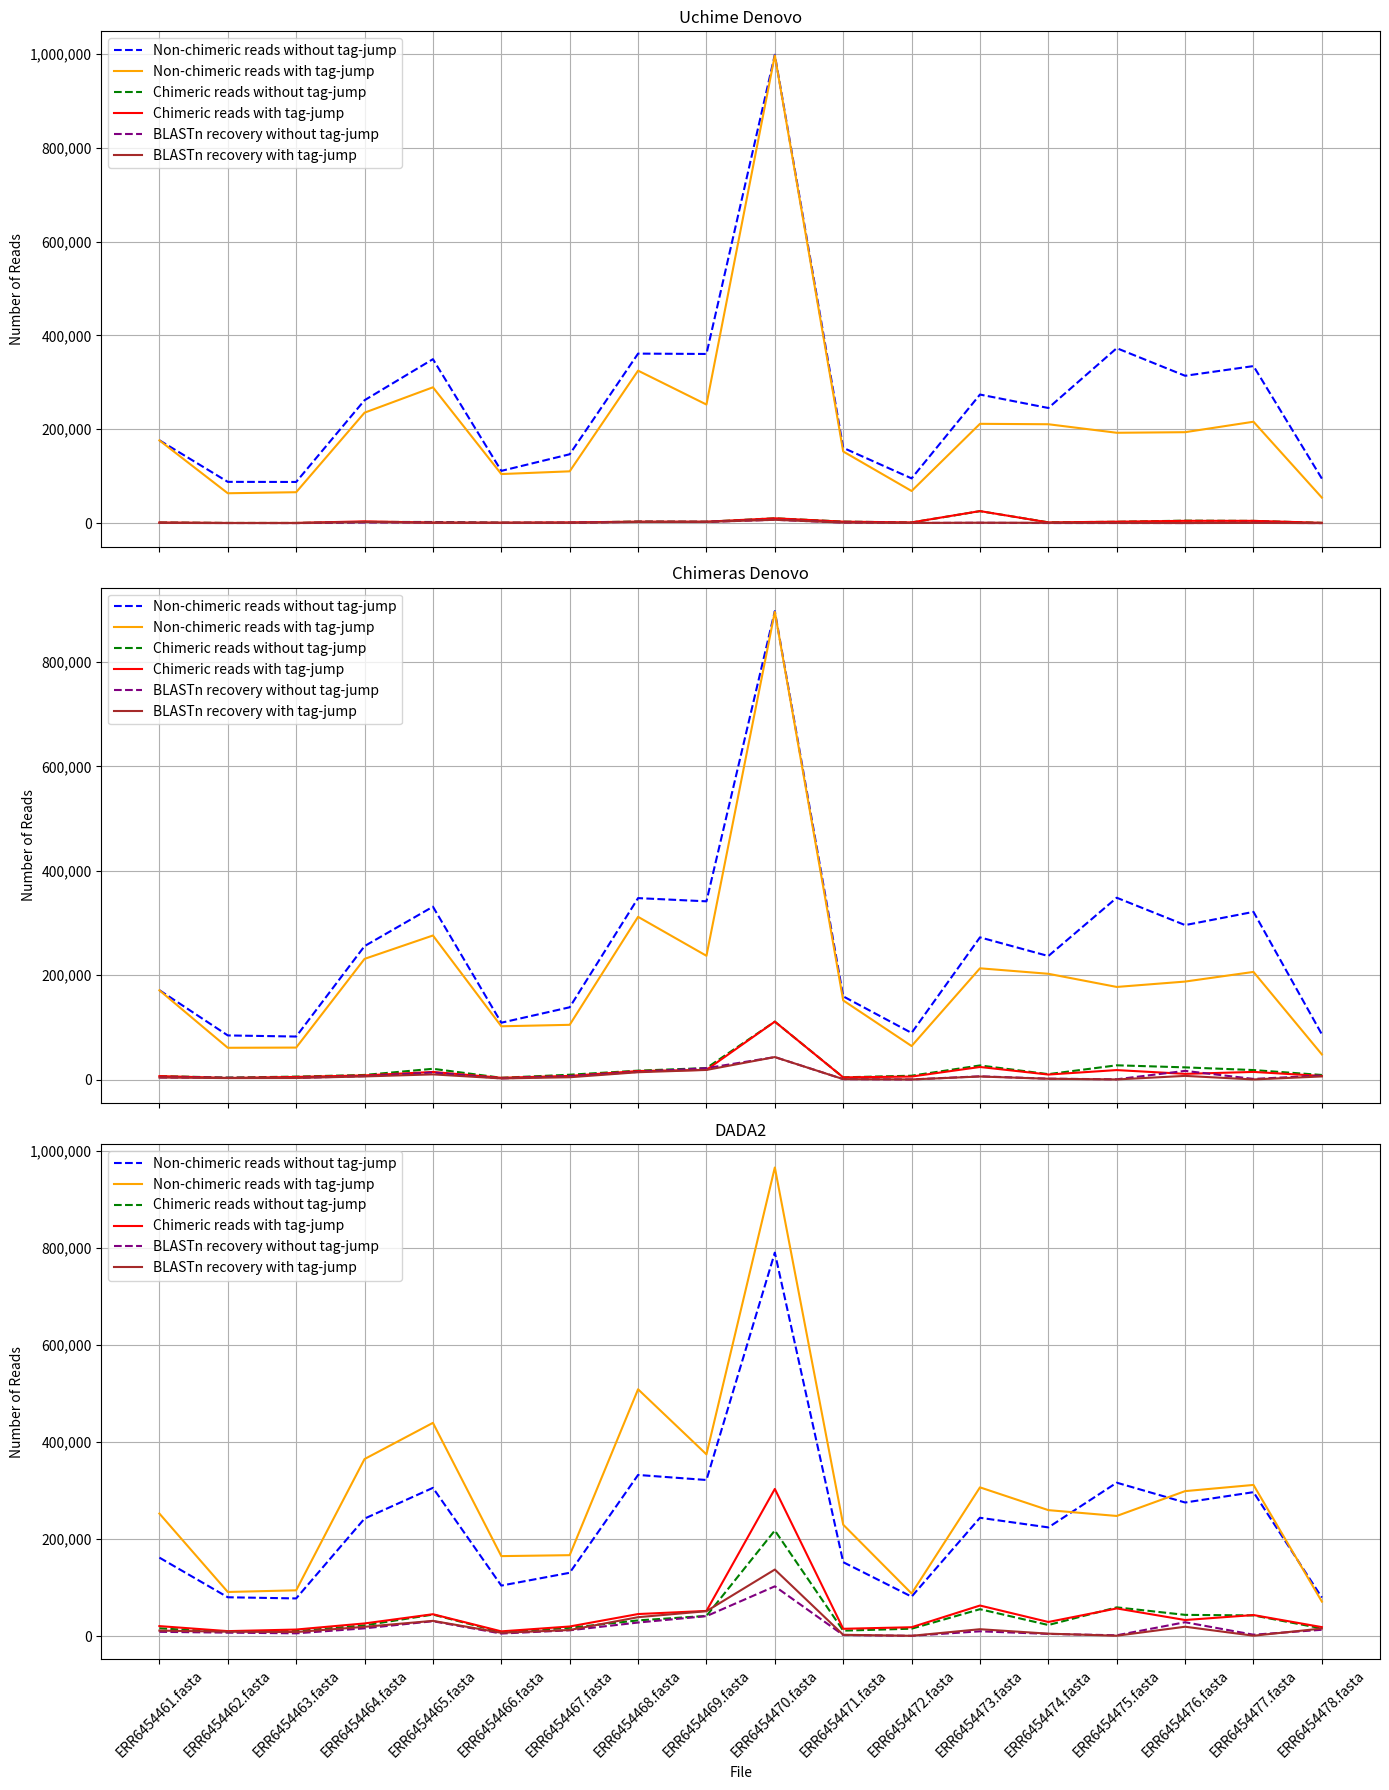
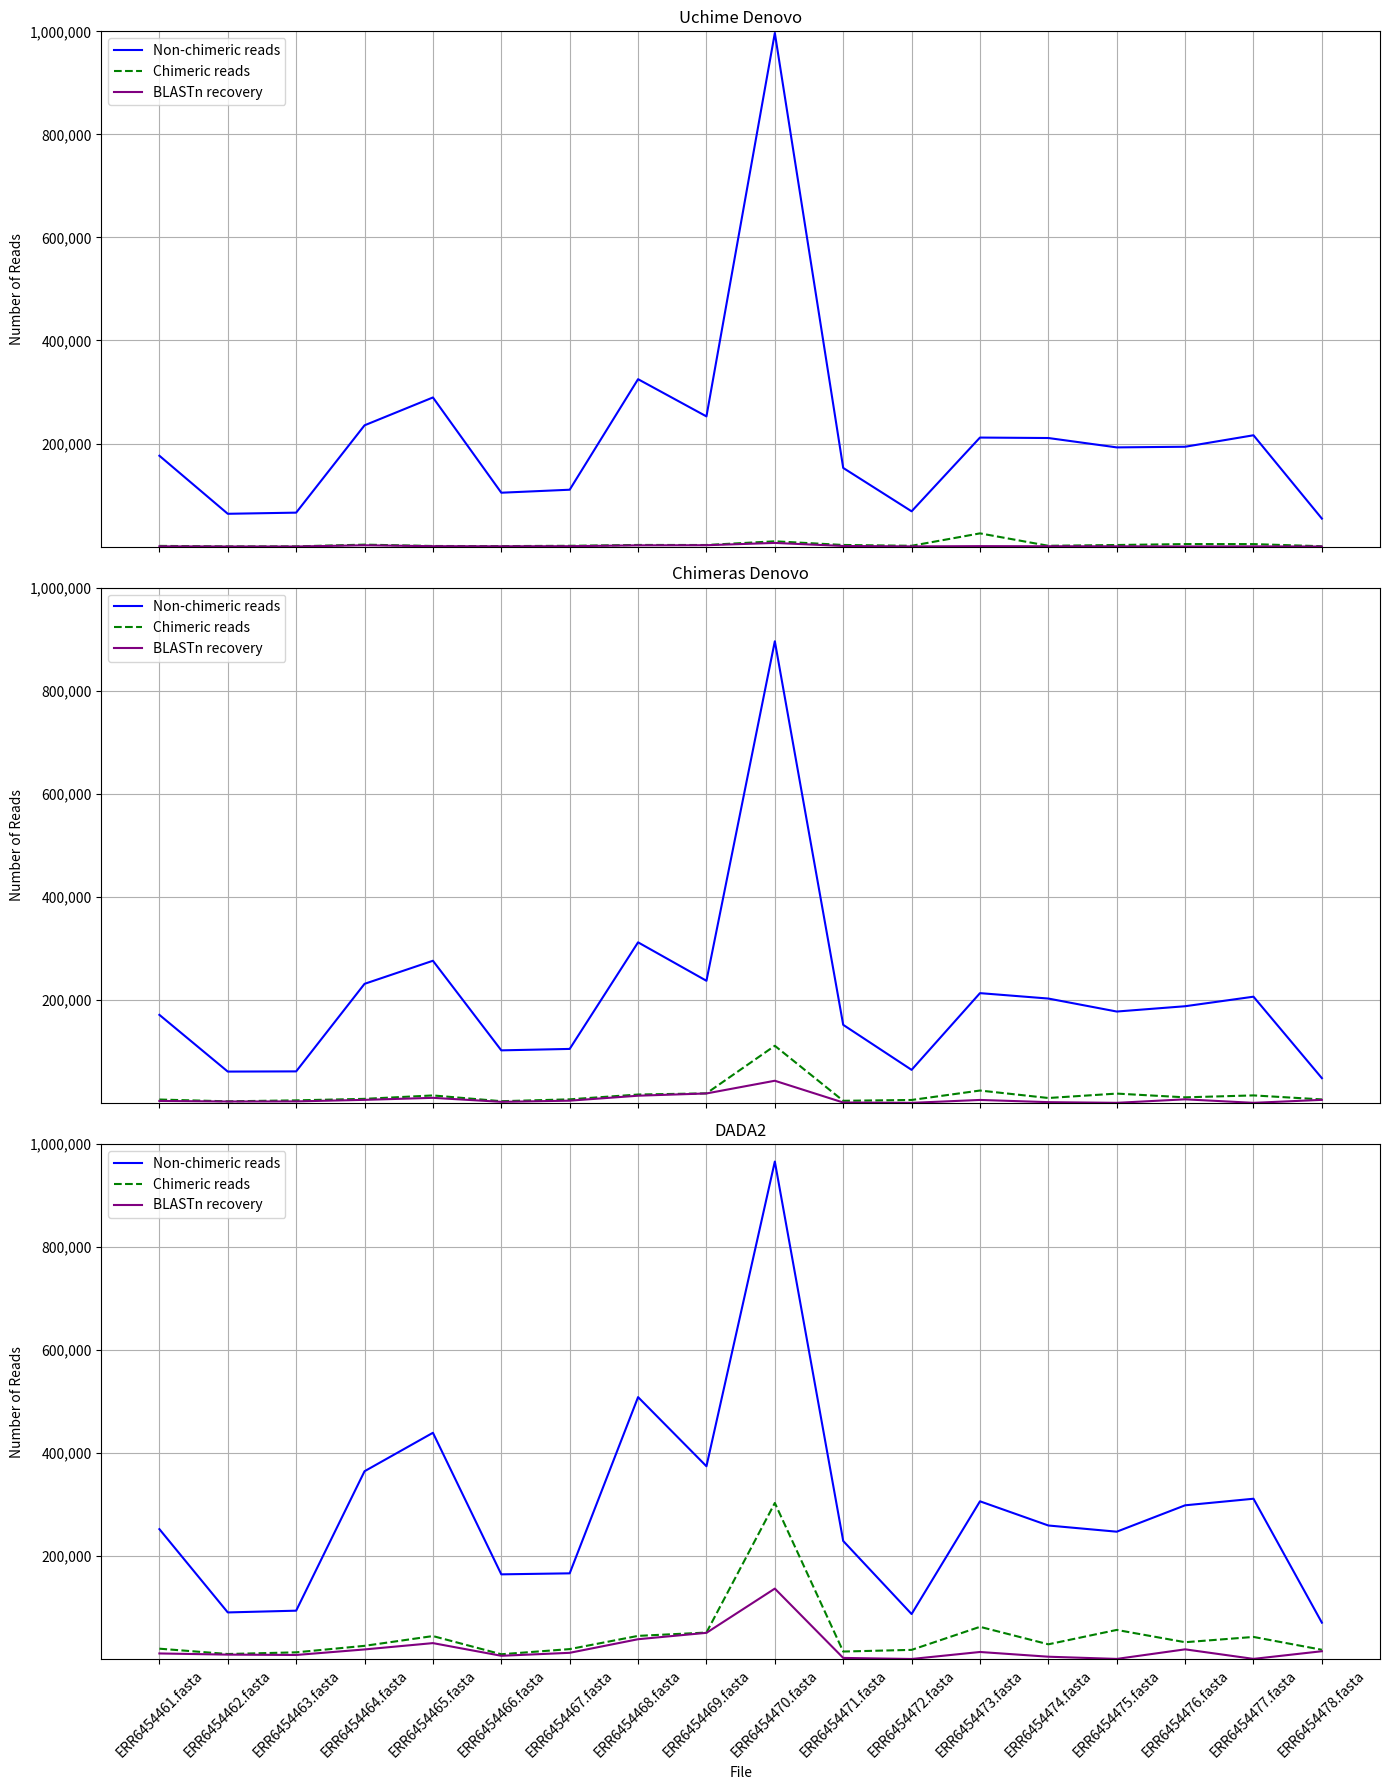
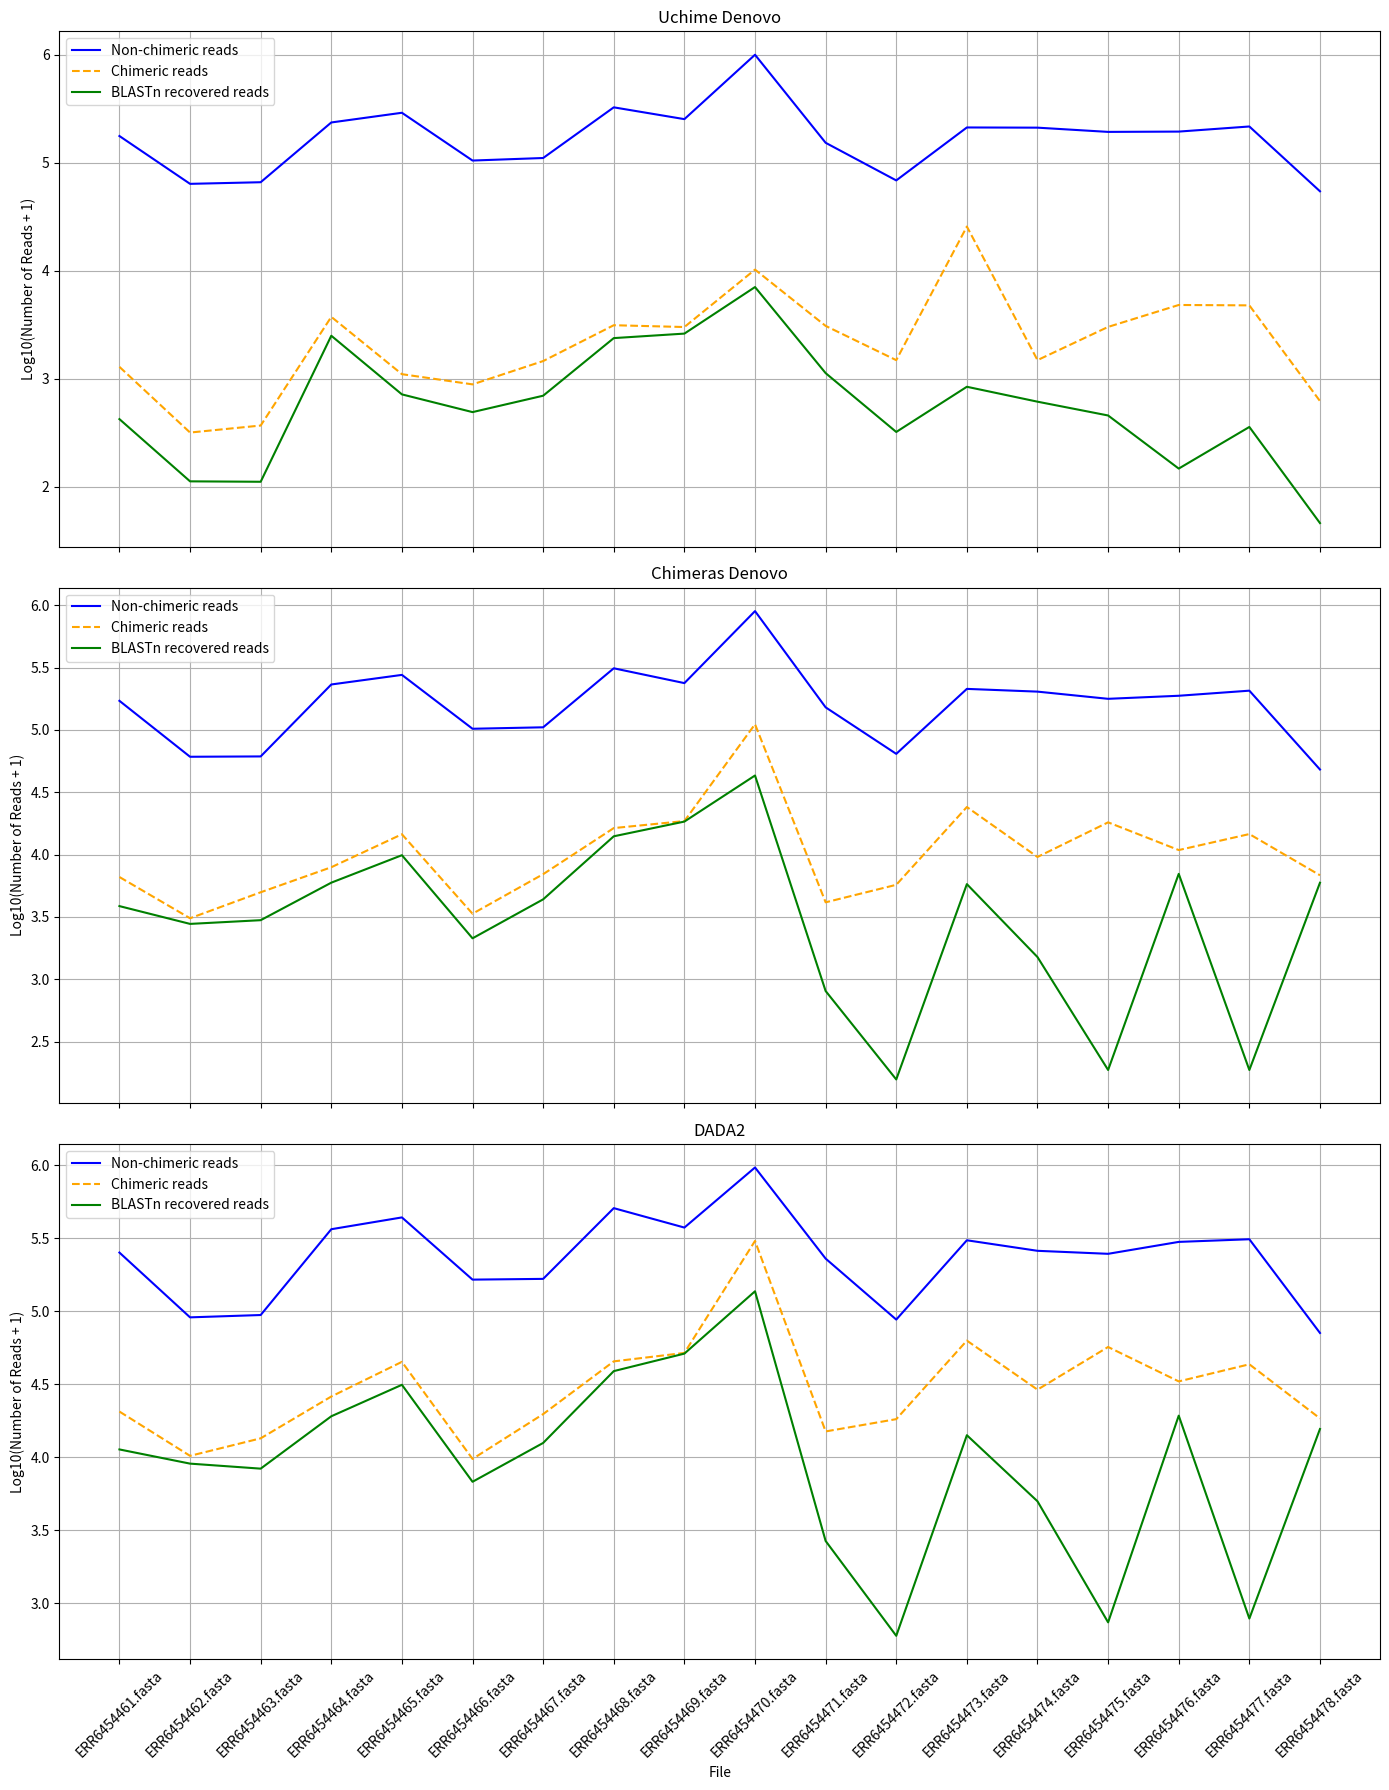

These figures' Python source, in order:
##### First plot #####

#############################################################################
#This script hold whole dataset including the reads with or without tag-jump#
#############################################################################

#load the required libraries
import pandas as pd
import matplotlib.pyplot as plt
import matplotlib.ticker as mtick

# Create dataframes from the provided data
uchime_denovo_data = {
    "FILE": ["ERR6454461.fasta", "ERR6454462.fasta", "ERR6454463.fasta", "ERR6454464.fasta", "ERR6454465.fasta",
             "ERR6454466.fasta", "ERR6454467.fasta", "ERR6454468.fasta", "ERR6454469.fasta", "ERR6454470.fasta",
             "ERR6454471.fasta", "ERR6454472.fasta", "ERR6454473.fasta", "ERR6454474.fasta", "ERR6454475.fasta",
             "ERR6454476.fasta", "ERR6454477.fasta", "ERR6454478.fasta"],
    "Non-chimeric reads without tag-jump": [176535, 87889, 87646, 261847, 349319, 111274, 146681, 361163, 360439, 998035, 160357, 95272, 273924, 245273, 372754, 313935, 334612, 94765],
    "Non-chimeric reads with tag-jump": [176255, 63595, 65824, 235319, 289378, 104501, 110319, 324860, 252619, 996721, 152601, 68418, 211543, 210658, 192483, 193727, 216007, 54275],
    "Chimeric reads without tag-jump": [1286, 339, 319, 2518, 2354, 957, 951, 3400, 2939, 10220, 3227, 1321, 25431, 1642, 2779, 5239, 4714, 526],
    "Chimeric reads with tag-jump": [1285, 316, 367, 3732, 1099, 884, 1454, 3122, 3004, 10218, 3077, 1482, 25588, 1483, 3012, 4807, 4768, 619],
    "BLASTn recovery without tag-jump": [422, 139, 19, 1262, 1277, 538, 639, 2679, 2568, 7046, 1104, 317, 701, 133, 183, 107, 622, 29],
    "BLASTn recovery with tag-jump": [421, 111, 110, 2495, 714, 489, 694, 2372, 2611, 7045, 1124, 320, 840, 611, 455, 146, 356, 45]
}

chimeras_denovo_data = {
    "FILE": ["ERR6454461.fasta", "ERR6454462.fasta", "ERR6454463.fasta", "ERR6454464.fasta", "ERR6454465.fasta",
             "ERR6454466.fasta", "ERR6454467.fasta", "ERR6454468.fasta", "ERR6454469.fasta", "ERR6454470.fasta",
             "ERR6454471.fasta", "ERR6454472.fasta", "ERR6454473.fasta", "ERR6454474.fasta", "ERR6454475.fasta",
             "ERR6454476.fasta", "ERR6454477.fasta", "ERR6454478.fasta"],
    "Non-chimeric reads without tag-jump": [171203, 84490, 82366, 255591, 331088, 108861, 138419, 347544, 341398, 897334, 159342, 89266, 272363, 236590, 348272, 295857, 321177, 86558],
    "Non-chimeric reads with tag-jump": [170939, 60830, 61212, 231143, 275937, 102035, 104817, 311684, 237071, 896021, 151542, 64185, 213087, 202583, 177376, 187675, 206184, 48076],
    "Chimeric reads without tag-jump": [6618, 3738, 5599, 8774, 20585, 3370, 9213, 17019, 21980, 110921, 4242, 7327, 26992, 10325, 27261, 23317, 18149, 8733],
    "Chimeric reads with tag-jump": [6601, 3081, 4979, 7908, 14540, 3350, 6956, 16298, 18552, 110918, 4136, 5715, 24044, 9558, 18119, 10859, 14591, 6818],
    "BLASTn recovery without tag-jump": [3870, 3415, 3081, 6544, 13470, 2129, 6334, 14657, 21798, 43038, 805, 176, 6212, 1648, 472, 16594, 1172, 7619],
    "BLASTn recovery with tag-jump": [3856, 2776, 2973, 5946, 9876, 2127, 4369, 14001, 18376, 43035, 803, 156, 5787, 1504, 186, 6995, 186, 5940]
}

dada2_data = {
    "FILE": ["ERR6454461.fasta", "ERR6454462.fasta", "ERR6454463.fasta", "ERR6454464.fasta", "ERR6454465.fasta",
             "ERR6454466.fasta", "ERR6454467.fasta", "ERR6454468.fasta", "ERR6454469.fasta", "ERR6454470.fasta",
             "ERR6454471.fasta", "ERR6454472.fasta", "ERR6454473.fasta", "ERR6454474.fasta", "ERR6454475.fasta",
             "ERR6454476.fasta", "ERR6454477.fasta", "ERR6454478.fasta"],
    "Non-chimeric reads without tag-jump": [161791, 80051, 77648, 242208, 305617, 104112, 130522, 332200, 321809, 790551, 152390, 81329, 243909, 224077, 316278, 275414, 296732, 79453],
    "Non-chimeric reads with tag-jump": [252601, 90955, 94351, 365009, 439636, 164875, 166830, 508833, 374654, 966078, 229647, 87814, 306617, 259678, 247668, 298874, 311622, 71099],
    "Chimeric reads without tag-jump": [16030, 8177, 10317, 22157, 44339, 8119, 17110, 32363, 41569, 217704, 11194, 15264, 55446, 22838, 59255, 43760, 42594, 15838],
    "Chimeric reads with tag-jump": [20593, 10245, 13502, 26106, 45094, 9758, 19784, 45443, 51898, 303374, 15053, 18272, 63023, 29093, 57004, 33134, 43393, 18486],
    "BLASTn recovery without tag-jump": [8776, 7114, 5675, 16003, 30668, 5237, 11927, 27933, 41160, 102566, 2215, 556, 9864, 4496, 1666, 28578, 2833, 13035],
    "BLASTn recovery with tag-jump": [11333, 9061, 8372, 19118, 31403, 6806, 12555, 38963, 51350, 137185, 2676, 599, 14183, 5003, 741, 19305, 787, 15641]
}

# Convert to pandas dataframes
df_uchime_denovo = pd.DataFrame(uchime_denovo_data)
df_chimeras_denovo = pd.DataFrame(chimeras_denovo_data)
df_dada2 = pd.DataFrame(dada2_data)

# Combine dataframes for easier plotting
df_uchime_denovo['Method'] = 'Uchime Denovo'
df_chimeras_denovo['Method'] = 'Chimeras Denovo'
df_dada2['Method'] = 'DADA2'

combined_df = pd.concat([df_uchime_denovo, df_chimeras_denovo, df_dada2])

# Define plotting function
def plot_multi_panel_line_plot(data):
    methods = data['Method'].unique()
    categories = [
        'Non-chimeric reads without tag-jump',
        'Non-chimeric reads with tag-jump',
        'Chimeric reads without tag-jump',
        'Chimeric reads with tag-jump',
        'BLASTn recovery without tag-jump',
        'BLASTn recovery with tag-jump'
    ]
    colors = ['blue', 'orange', 'green', 'red', 'purple', 'brown']
    linestyles = ['-', '--', '-', '--', '-', '--']

    fig, axes = plt.subplots(nrows=3, ncols=1, figsize=(14, 18), sharex=True)
    axes = axes.flatten()

    for i, method in enumerate(methods):
        ax = axes[i]
        method_data = data[data['Method'] == method]
        for j, category in enumerate(categories):
            linestyle = '--' if 'without tag-jump' in category else '-'
            ax.plot(method_data['FILE'], method_data[category], label=category, color=colors[j], linestyle=linestyle)
        
        ax.set_title(method)
        ax.set_ylabel('Number of Reads')
        ax.legend(loc='upper left')
        ax.grid(True)
        ax.yaxis.set_major_formatter(mtick.FuncFormatter(lambda x, _: f'{int(x):,}'))

    plt.xlabel('File')
    plt.xticks(rotation=45)
    plt.tight_layout()
    plt.show()

# Plot the multi-panel line plot
plot_multi_panel_line_plot(combined_df)


######################## Second plot #################################

########################################################################
#This script designed for the dataset including the reads with tag-jump#
########################################################################

# Load the required libraries
import pandas as pd
import matplotlib.pyplot as plt
import matplotlib.ticker as mtick

# Create dataframes from the provided data
uchime_denovo_data = {
    "FILE": ["ERR6454461.fasta", "ERR6454462.fasta", "ERR6454463.fasta", "ERR6454464.fasta", "ERR6454465.fasta",
             "ERR6454466.fasta", "ERR6454467.fasta", "ERR6454468.fasta", "ERR6454469.fasta", "ERR6454470.fasta",
             "ERR6454471.fasta", "ERR6454472.fasta", "ERR6454473.fasta", "ERR6454474.fasta", "ERR6454475.fasta",
             "ERR6454476.fasta", "ERR6454477.fasta", "ERR6454478.fasta"],
    "Non-chimeric reads": [176255, 63595, 65824, 235319, 289378, 104501, 110319, 324860, 252619, 996721, 152601, 68418, 211543, 210658, 192483, 193727, 216007, 54275],
    "Chimeric reads": [1285, 316, 367, 3732, 1099, 884, 1454, 3122, 3004, 10218, 3077, 1482, 25588, 1483, 3012, 4807, 4768, 619],
    "BLASTn recovery": [421, 111, 110, 2495, 714, 489, 694, 2372, 2611, 7045, 1124, 320, 840, 611, 455, 146, 356, 45]
}

chimeras_denovo_data = {
    "FILE": ["ERR6454461.fasta", "ERR6454462.fasta", "ERR6454463.fasta", "ERR6454464.fasta", "ERR6454465.fasta",
             "ERR6454466.fasta", "ERR6454467.fasta", "ERR6454468.fasta", "ERR6454469.fasta", "ERR6454470.fasta",
             "ERR6454471.fasta", "ERR6454472.fasta", "ERR6454473.fasta", "ERR6454474.fasta", "ERR6454475.fasta",
             "ERR6454476.fasta", "ERR6454477.fasta", "ERR6454478.fasta"],
    "Non-chimeric reads": [170939, 60830, 61212, 231143, 275937, 102035, 104817, 311684, 237071, 896021, 151542, 64185, 213087, 202583, 177376, 187675, 206184, 48076],
    "Chimeric reads": [6601, 3081, 4979, 7908, 14540, 3350, 6956, 16298, 18552, 110918, 4136, 5715, 24044, 9558, 18119, 10859, 14591, 6818],
    "BLASTn recovery": [3856, 2776, 2973, 5946, 9876, 2127, 4369, 14001, 18376, 43035, 803, 156, 5787, 1504, 186, 6995, 186, 5940]
}

dada2_data = {
    "FILE": ["ERR6454461.fasta", "ERR6454462.fasta", "ERR6454463.fasta", "ERR6454464.fasta", "ERR6454465.fasta",
             "ERR6454466.fasta", "ERR6454467.fasta", "ERR6454468.fasta", "ERR6454469.fasta", "ERR6454470.fasta",
             "ERR6454471.fasta", "ERR6454472.fasta", "ERR6454473.fasta", "ERR6454474.fasta", "ERR6454475.fasta",
             "ERR6454476.fasta", "ERR6454477.fasta", "ERR6454478.fasta"],
    "Non-chimeric reads": [252601, 90955, 94351, 365009, 439636, 164875, 166830, 508833, 374654, 966078, 229647, 87814, 306617, 259678, 247668, 298874, 311622, 71099],
    "Chimeric reads": [20593, 10245, 13502, 26106, 45094, 9758, 19784, 45443, 51898, 303374, 15053, 18272, 63023, 29093, 57004, 33134, 43393, 18486],
    "BLASTn recovery": [11333, 9061, 8372, 19118, 31403, 6806, 12555, 38963, 51350, 137185, 2676, 599, 14183, 5003, 741, 19305, 787, 15641]
}

# Convert to pandas dataframes
df_uchime_denovo = pd.DataFrame(uchime_denovo_data)
df_chimeras_denovo = pd.DataFrame(chimeras_denovo_data)
df_dada2 = pd.DataFrame(dada2_data)

# Combine dataframes for easier plotting
df_uchime_denovo['Method'] = 'Uchime Denovo'
df_chimeras_denovo['Method'] = 'Chimeras Denovo'
df_dada2['Method'] = 'DADA2'

combined_df = pd.concat([df_uchime_denovo, df_chimeras_denovo, df_dada2])

# Define plotting function
def plot_multi_panel_line_plot(data):
    methods = data['Method'].unique()
    categories = [
        'Non-chimeric reads',
        'Chimeric reads',
        'BLASTn recovery'
    ]
    colors = ['blue', 'green', 'purple']
    linestyles = ['-', '--', '-']

    fig, axes = plt.subplots(nrows=3, ncols=1, figsize=(14, 18), sharex=True)
    axes = axes.flatten()

    for i, method in enumerate(methods):
        ax = axes[i]
        method_data = data[data['Method'] == method]
        for j, category in enumerate(categories):
            linestyle = linestyles[j]
            ax.plot(method_data['FILE'], method_data[category], label=category, color=colors[j], linestyle=linestyle)
        
        ax.set_title(method)
        ax.set_ylabel('Number of Reads')
        ax.set_ylim(100, 1000000)  # Set consistent y-axis limits
        ax.legend(loc='upper left')
        ax.grid(True)
        ax.yaxis.set_major_formatter(mtick.FuncFormatter(lambda x, _: f'{int(x):,}'))

    plt.xlabel('File')
    plt.xticks(rotation=45)
    plt.tight_layout()
    plt.show()

# Plot the multi-panel line plot
plot_multi_panel_line_plot(combined_df)



############################## THIRD PLOT #########################

#############################################################################################################################
#This script is related to the queries which tag-jump filtering applied on them and to show logaritmic value embeded in them#
#############################################################################################################################

#load the required libraries
import pandas as pd
import matplotlib.pyplot as plt
import matplotlib.ticker as mtick
import numpy as np

# Create dataframes from the provided data
uchime_denovo_data = {
    "FILE": ["ERR6454461.fasta", "ERR6454462.fasta", "ERR6454463.fasta", "ERR6454464.fasta", "ERR6454465.fasta",
             "ERR6454466.fasta", "ERR6454467.fasta", "ERR6454468.fasta", "ERR6454469.fasta", "ERR6454470.fasta",
             "ERR6454471.fasta", "ERR6454472.fasta", "ERR6454473.fasta", "ERR6454474.fasta", "ERR6454475.fasta",
             "ERR6454476.fasta", "ERR6454477.fasta", "ERR6454478.fasta"],
    "Non-chimeric reads": [176255, 63595, 65824, 235319, 289378, 104501, 110319, 324860, 252619, 996721, 152601, 68418, 211543, 210658, 192483, 193727, 216007, 54275],
    "Chimeric reads": [1285, 316, 367, 3732, 1099, 884, 1454, 3122, 3004, 10218, 3077, 1482, 25588, 1483, 3012, 4807, 4768, 619],
    "BLASTn recovered reads": [421, 111, 110, 2495, 714, 489, 694, 2372, 2611, 7045, 1124, 320, 840, 611, 455, 146, 356, 45]
}

chimeras_denovo_data = {
    "FILE": ["ERR6454461.fasta", "ERR6454462.fasta", "ERR6454463.fasta", "ERR6454464.fasta", "ERR6454465.fasta",
             "ERR6454466.fasta", "ERR6454467.fasta", "ERR6454468.fasta", "ERR6454469.fasta", "ERR6454470.fasta",
             "ERR6454471.fasta", "ERR6454472.fasta", "ERR6454473.fasta", "ERR6454474.fasta", "ERR6454475.fasta",
             "ERR6454476.fasta", "ERR6454477.fasta", "ERR6454478.fasta"],
    "Non-chimeric reads": [170939, 60830, 61212, 231143, 275937, 102035, 104817, 311684, 237071, 896021, 151542, 64185, 213087, 202583, 177376, 187675, 206184, 48076],
    "Chimeric reads": [6601, 3081, 4979, 7908, 14540, 3350, 6956, 16298, 18552, 110918, 4136, 5715, 24044, 9558, 18119, 10859, 14591, 6818],
    "BLASTn recovered reads": [3856, 2776, 2973, 5946, 9876, 2127, 4369, 14001, 18376, 43035, 803, 156, 5787, 1504, 186, 6995, 186, 5940]
}

dada2_data = {
    "FILE": ["ERR6454461.fasta", "ERR6454462.fasta", "ERR6454463.fasta", "ERR6454464.fasta", "ERR6454465.fasta",
             "ERR6454466.fasta", "ERR6454467.fasta", "ERR6454468.fasta", "ERR6454469.fasta", "ERR6454470.fasta",
             "ERR6454471.fasta", "ERR6454472.fasta", "ERR6454473.fasta", "ERR6454474.fasta", "ERR6454475.fasta",
             "ERR6454476.fasta", "ERR6454477.fasta", "ERR6454478.fasta"],
    "Non-chimeric reads": [252601, 90955, 94351, 365009, 439636, 164875, 166830, 508833, 374654, 966078, 229647, 87814, 306617, 259678, 247668, 298874, 311622, 71099],
    "Chimeric reads": [20593, 10245, 13502, 26106, 45094, 9758, 19784, 45443, 51898, 303374, 15053, 18272, 63023, 29093, 57004, 33134, 43393, 18486],
    "BLASTn recovered reads": [11333, 9061, 8372, 19118, 31403, 6806, 12555, 38963, 51350, 137185, 2676, 599, 14183, 5003, 741, 19305, 787, 15641]
}

# Convert to pandas dataframes
df_uchime_denovo = pd.DataFrame(uchime_denovo_data)
df_chimeras_denovo = pd.DataFrame(chimeras_denovo_data)
df_dada2 = pd.DataFrame(dada2_data)

# Combine dataframes for easier plotting
df_uchime_denovo['Method'] = 'Uchime Denovo'
df_chimeras_denovo['Method'] = 'Chimeras Denovo'
df_dada2['Method'] = 'DADA2'

combined_df = pd.concat([df_uchime_denovo, df_chimeras_denovo, df_dada2])

# Convert abundances to logarithmic scale
for col in combined_df.columns:
    if col not in ['FILE', 'Method']:
        combined_df[col] = combined_df[col].apply(lambda x: np.log10(x + 1))

# Define plotting function
def plot_multi_panel_line_plot(data):
    methods = data['Method'].unique()
    categories = [
        'Non-chimeric reads',
        'Chimeric reads',
        'BLASTn recovered reads'
    ]
    colors = ['blue', 'orange', 'green']
    linestyles = ['-', '--', '-']

    fig, axes = plt.subplots(nrows=3, ncols=1, figsize=(14, 18), sharex=True)
    axes = axes.flatten()

    for i, method in enumerate(methods):
        ax = axes[i]
        method_data = data[data['Method'] == method]
        for j, category in enumerate(categories):
            linestyle = linestyles[j]
            ax.plot(method_data['FILE'], method_data[category], label=category, color=colors[j], linestyle=linestyle)
        
        ax.set_title(method)
        ax.set_ylabel('Log10(Number of Reads + 1)')
        ax.legend(loc='upper left')
        ax.grid(True)

    plt.xlabel('File')
    plt.xticks(rotation=45)
    plt.tight_layout()
    plt.show()

# Plot the multi-panel line plot
plot_multi_panel_line_plot(combined_df)
